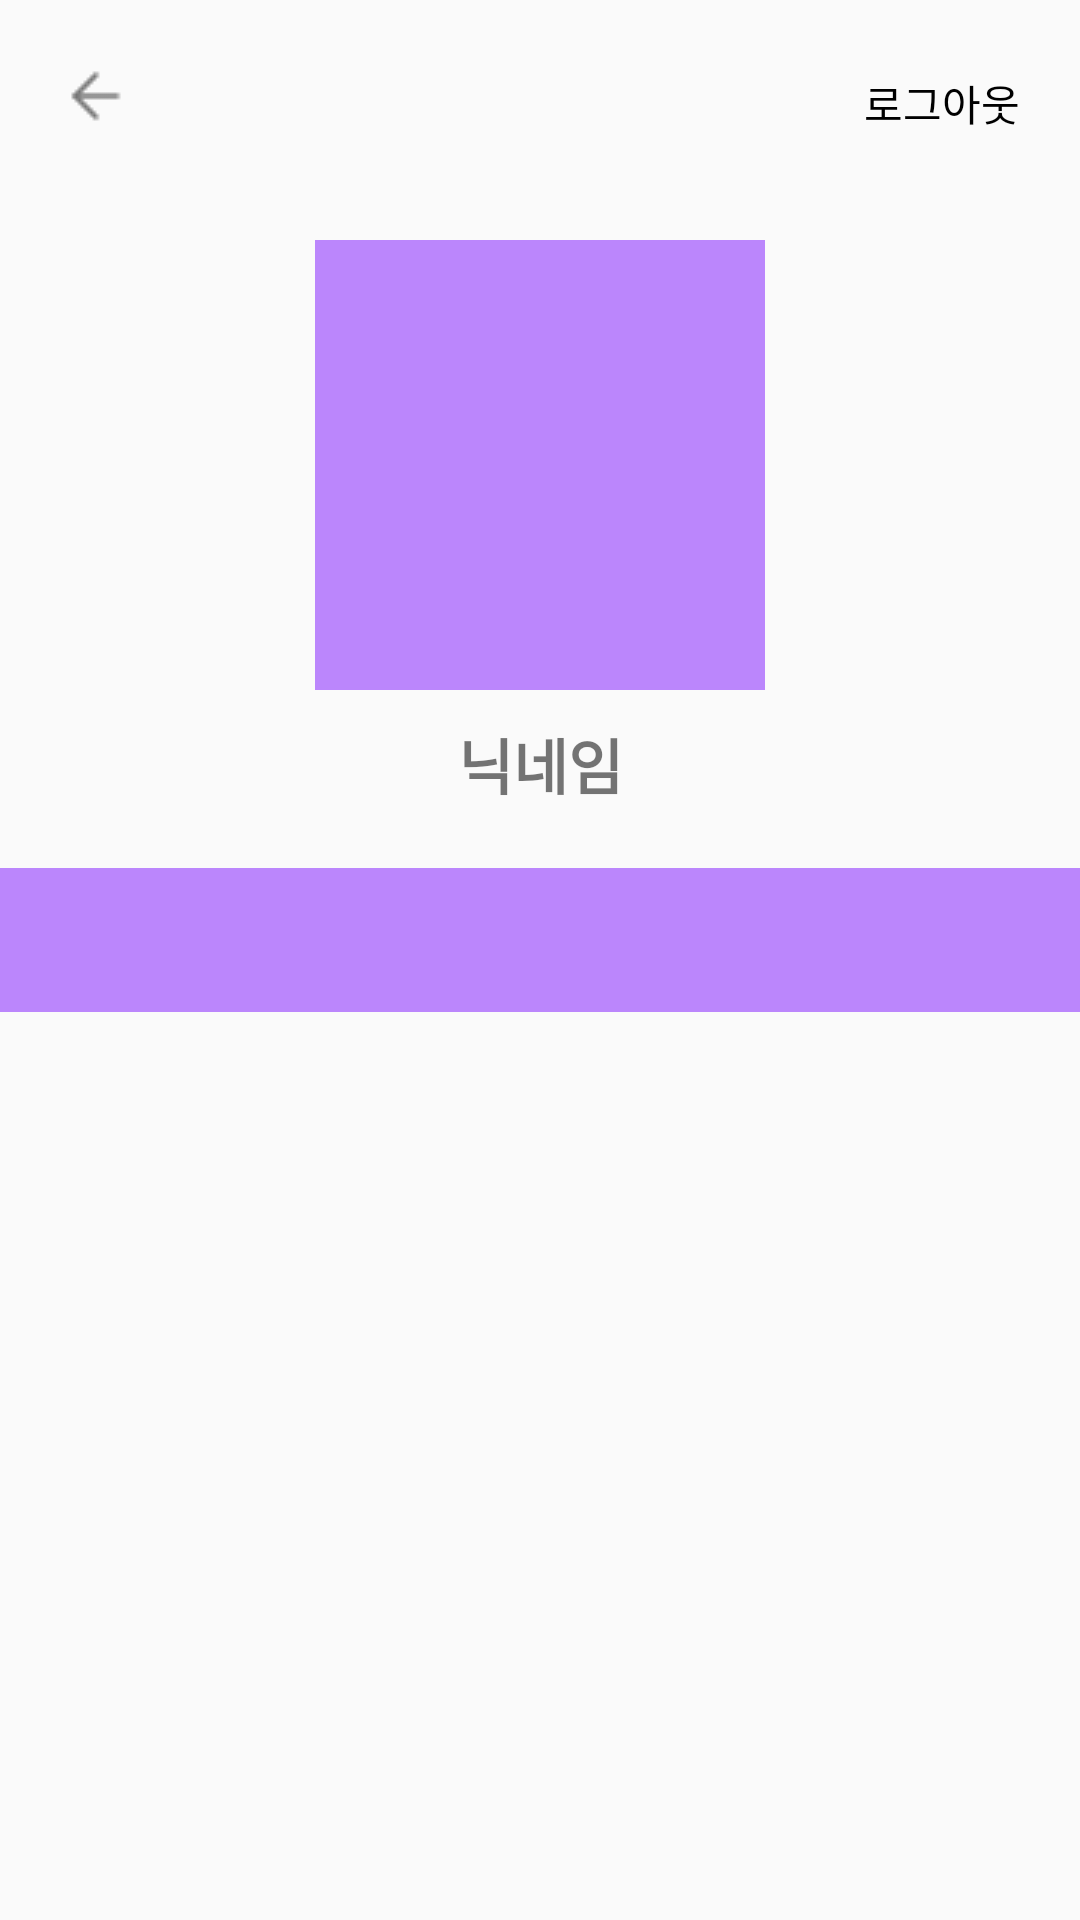

The Android layout XML behind this screen, and the referenced resources:
<!-- AndroidManifest.xml: activity theme Theme.Design.Light.NoActionBar -->
<!-- res/layout/activity_mypage.xml -->
<?xml version="1.0" encoding="utf-8"?>
<androidx.constraintlayout.widget.ConstraintLayout xmlns:android="http://schemas.android.com/apk/res/android"
    xmlns:app="http://schemas.android.com/apk/res-auto"
    xmlns:tools="http://schemas.android.com/tools"
    android:layout_width="match_parent"
    android:layout_height="match_parent"
    tools:context=".MypageActivity">

    <ImageView
        android:id="@+id/leftBtn"
        android:layout_width="wrap_content"
        android:layout_height="wrap_content"
        android:layout_marginLeft="20dp"
        android:layout_marginTop="20dp"
        android:src="@drawable/leftbtn"
        app:layout_constraintBottom_toBottomOf="parent"
        app:layout_constraintEnd_toEndOf="parent"
        app:layout_constraintHorizontal_bias="0"
        app:layout_constraintStart_toStartOf="parent"
        app:layout_constraintTop_toTopOf="parent"
        app:layout_constraintVertical_bias="0" />

    <TextView
        android:id="@+id/logoutBtn"
        android:layout_width="wrap_content"
        android:layout_height="wrap_content"
        android:text="로그아웃"
        android:layout_marginTop="4dp"
        android:layout_marginRight="20dp"
        android:textColor="@color/black"
        app:layout_constraintVertical_bias="0"
        app:layout_constraintHorizontal_bias="1"
        app:layout_constraintBottom_toBottomOf="parent"
        app:layout_constraintEnd_toEndOf="parent"
        app:layout_constraintStart_toStartOf="parent"
        app:layout_constraintTop_toTopOf="@+id/leftBtn" />

    <ImageView
        android:id="@+id/profile"
        android:layout_width="150dp"
        android:layout_height="150dp"
        android:layout_marginTop="80dp"
        android:background="@color/purple_200"
        app:layout_constraintVertical_bias="0"
        app:layout_constraintBottom_toBottomOf="parent"
        app:layout_constraintEnd_toEndOf="parent"
        app:layout_constraintStart_toStartOf="parent"
        app:layout_constraintTop_toTopOf="parent" />

    <TextView
        android:id="@+id/nickname"
        android:layout_width="wrap_content"
        android:layout_height="wrap_content"
        android:text="닉네임"
        android:textSize="20sp"
        android:textStyle="bold"
        android:layout_marginTop="10dp"
        app:layout_constraintVertical_bias="0"
        app:layout_constraintBottom_toBottomOf="parent"
        app:layout_constraintEnd_toEndOf="parent"
        app:layout_constraintStart_toStartOf="parent"
        app:layout_constraintTop_toBottomOf="@+id/profile" />

    <LinearLayout
        android:layout_width="match_parent"
        android:layout_height="0dp"
        android:layout_marginTop="20dp"
        android:layout_weight="3"
        android:orientation="vertical"
        app:layout_constraintBottom_toBottomOf="parent"
        app:layout_constraintEnd_toEndOf="parent"
        app:layout_constraintStart_toStartOf="parent"
        app:layout_constraintTop_toBottomOf="@+id/nickname">

        <com.google.android.material.tabs.TabLayout
            android:id="@+id/tablayout"
            android:layout_width="match_parent"
            android:layout_height="wrap_content"
            android:background="@color/purple_200"
            tools:ignore="SpeakableTextPresentCheck" />

        <androidx.viewpager2.widget.ViewPager2
            android:id="@+id/viewpager"
            android:layout_width="match_parent"
            android:layout_height="0dp"
            android:layout_weight="1">

        </androidx.viewpager2.widget.ViewPager2>
    </LinearLayout>

</androidx.constraintlayout.widget.ConstraintLayout>
<!-- resources referenced by this layout -->
<resources>
  <!-- drawable leftbtn: png bitmap (drawable, 266 bytes) -->
  <!-- not gathered from this repository: default colours our renderer supplied (Android Studio template values) -->
  <color name="purple_200">#FFBB86FC</color>
  <color name="black">#FF000000</color>
</resources>
